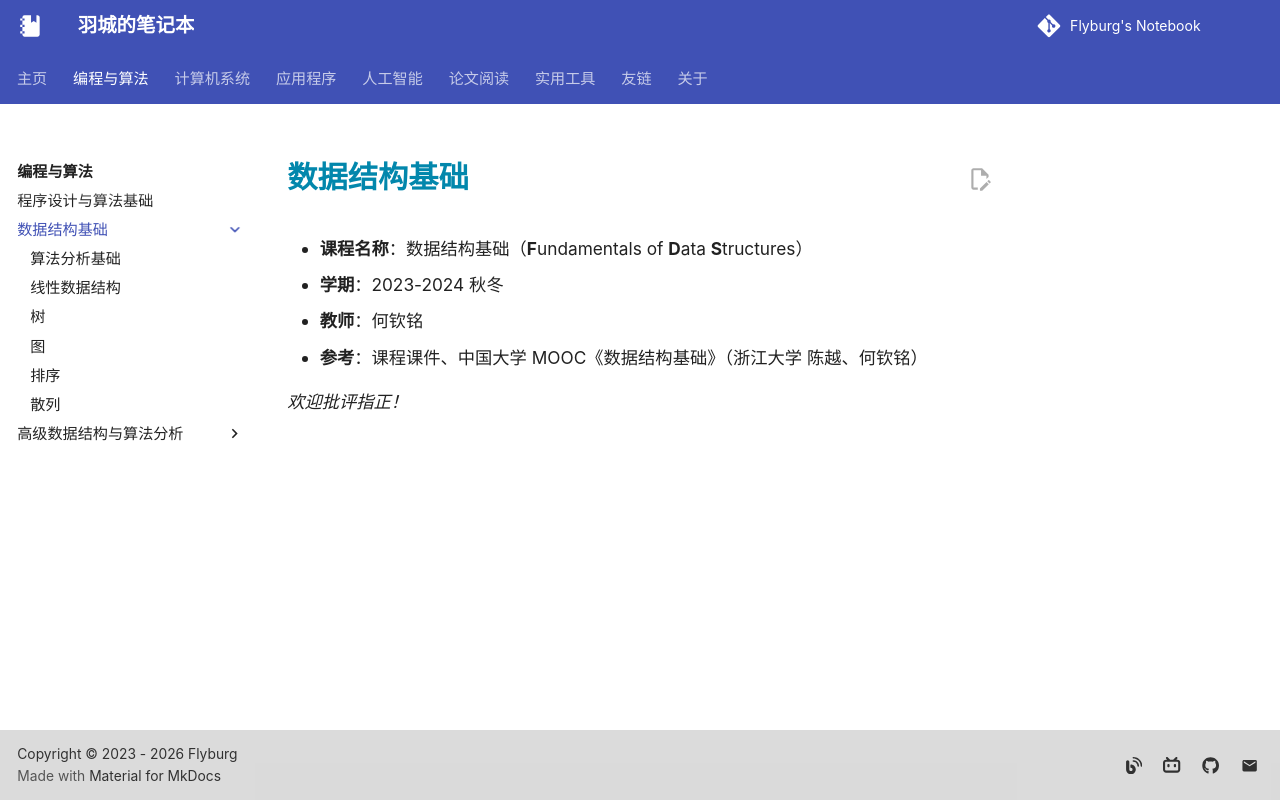

repository: Flyburg/notebook · page: programming/fds/index.html · generator: mkdocs

# 数据结构基础

- **课程名称**：数据结构基础（**F**undamentals of **D**ata **S**tructures）
- **学期**：2023-2024 秋冬
- **教师**：何钦铭
- **参考**：课程课件、中国大学 MOOC《数据结构基础》（浙江大学 陈越、何钦铭）

*欢迎批评指正！*
